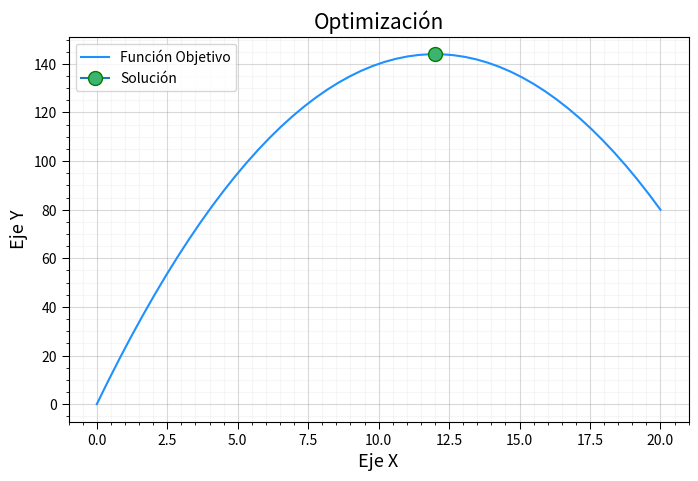

Generate this figure with matplotlib:
# Datos y Gráficas
%matplotlib inline
import matplotlib.pyplot as plt
import pandas as pd
import numpy as np

# Optimización
from scipy import optimize

f_obj = [-1, -2]
f_obj

lhs_des = [ [ 2, 1], # Ecuación 1
            [-4, 5], # Ecuación 2
            [1, -2] ] # Ecuación 3

lhs_des

rhs_des = [ 20, # Ecuación 1
            10, # Ecuación 2
            2] # Ecuación 3

rhs_des

lhs_igu = [ [-1, 5] ] # Ecuación 4
lhs_igu

'''
Notemos que aunque es un único valor,
este lo alojamos en la **lista**
'''
rhs_igu = [15] # Ecuación 4
rhs_igu

limites = [ [0, np.inf], # x
            [0, np.inf]] # y

limites

sol = optimize.linprog(c=f_obj, 
                       A_ub=lhs_des, 
                       b_ub=rhs_des, 
                       A_eq=lhs_igu, 
                       b_eq=rhs_igu, 
                       bounds=limites)

sol



def f_objetivo(z):
    # Variables
    x = z[0]
    y = z[1]
    
    # Función objetivo
    f_obj = -x * y
    
    return f_obj

f_objetivo

def restriccion_1(z):
    # Variables
    x = z[0]
    y = z[1]
    
    # Restriccion
    res = 2*x + 2*y - 48
    
    return res

restriccion_1

# Diccionario de restricción
dict_restriccion_1 = {'type': 'eq', 'fun': restriccion_1}

# Lista de restricciones
restricciones = [dict_restriccion_1]
restricciones

limites = [ [0, np.inf], # x
            [0, np.inf]] # y

limites

estimacion = [1, 1] # x, y
estimacion

sol = optimize.minimize(fun=f_objetivo,
                        constraints=restricciones,
                        bounds=limites,
                        x0=estimacion)

sol

def formato_grafica(titulo, ejex, ejey, leyenda=False, xlim=[None, None], ylim=[None, None]):
    plt.rcParams['axes.axisbelow'] = True

    plt.title(titulo, fontsize=15)
    plt.ylabel(ejey, fontsize=13)
    plt.xlabel(ejex, fontsize=13)

    plt.tick_params(direction='out', length=5, width=0.75, grid_alpha=0.3)
    plt.xticks(rotation=0)
    plt.minorticks_on()
    plt.ylim(ylim[0], ylim[1])
    plt.xlim(xlim[0], xlim[1])
    plt.grid(True)
    plt.grid(visible=True, which='major', color='grey', linestyle='-')
    plt.grid(visible=True, which='minor', color='lightgrey', linestyle='-', alpha=0.2)
    
    if leyenda == True:
        plt.legend(loc='best')
    
    plt.tight_layout;

# Valores de X
x = np.linspace(start=0, stop=20)

# Valores de Y
y = 24*x - x**2

# Gráfica
hor = 8
ver = 5
fig1 = plt.figure(figsize=(hor, ver), dpi=90)

plt.plot(x, y, linestyle='-', color='dodgerblue', label='Función Objetivo')
plt.plot(sol.x[0], 24*sol.x[0] - sol.x[0]**2, marker='o', ms='10', markerfacecolor='mediumseagreen', markeredgecolor='green', label='Solución')

formato_grafica(titulo='Optimización', 
                ejex='Eje X', 
                ejey='Eje Y',
                leyenda=True)



def f_objetivo(z):
    # Variables
    Q = z[0] 
    H = z[1] 
    w = z[2] 
    T = z[3]
    
    # Función objetivo
    Pw = 0.01 * 32.2 * Q * (H - (0.02 * (200/0.5) * (((Q/0.1963)**2)/(2*32.2))))
    Pf = (w * T)
    
    eficiencia = -Pw / Pf
    
    return eficiencia

# Área
A = np.pi * (0.5**2) / 4
A

# Restricción 1
def restriccion_1(z):
    # Variables
    Q = z[0] # Q = V · A
    H = z[1] 
    w = z[2] 
    T = z[3]
    
    # Restricción
    res = H - (H - (0.02 * (200/0.5) * (((Q/0.1963)**2)/(2*32.2)))) - 50
    
    return res

# Diccionario de restricción
dict_restriccion_1 = {'type': 'ineq', 'fun': restriccion_1}

# Restricción 2
def restriccion_2(z):
    # Variables
    Q = z[0] # Q = V · A
    H = z[1] 
    w = z[2] 
    T = z[3]
    
    # Restricción
    res = ((1.94 * (Q/0.1963) * 0.5) / 2.09e-5) - 300000
    
    return res

# Diccionario de restricción
dict_restriccion_2 = {'type': 'ineq', 'fun': restriccion_2}

# Restricción 3
def restriccion_3(z):
    # Variables
    Q = z[0] # Q = V · A
    H = z[1] 
    w = z[2] 
    T = z[3]
    
    # Restricción
    res = ((Q/0.1963) * 0.1963) - 58
    
    return res

# Diccionario de restricción
dict_restriccion_3 = {'type': 'ineq', 'fun': restriccion_3}

# Restricción 4
def restriccion_4(z):
    # Variables
    Q = z[0] # Q = V · A
    H = z[1] 
    w = z[2] 
    T = z[3]
    
    # Restricción
    res = ( (1.94 * 32.2 * Q * H) / (w * T) ) - 1
    
    return res

# Diccionario de restricción
dict_restriccion_4 = {'type': 'ineq', 'fun': restriccion_4}

# Lista de restricciones
restricciones = [dict_restriccion_1, dict_restriccion_2, dict_restriccion_3, dict_restriccion_4]
restricciones

limites = [ [0, 58], # Q
            [350, 655], # H
            [0, 122.5], # w
            [0, 2000] ] # T

limites

estimacion = [25, # 0 <= Q <= 58
              350, # 350 <= H <= 655
              100, # 0 <= w <= 122.5
              1000] # T >= 0

estimacion

sol = optimize.minimize(fun=f_objetivo,
                        constraints=restricciones,
                        bounds=limites,
                        x0=estimacion)

sol